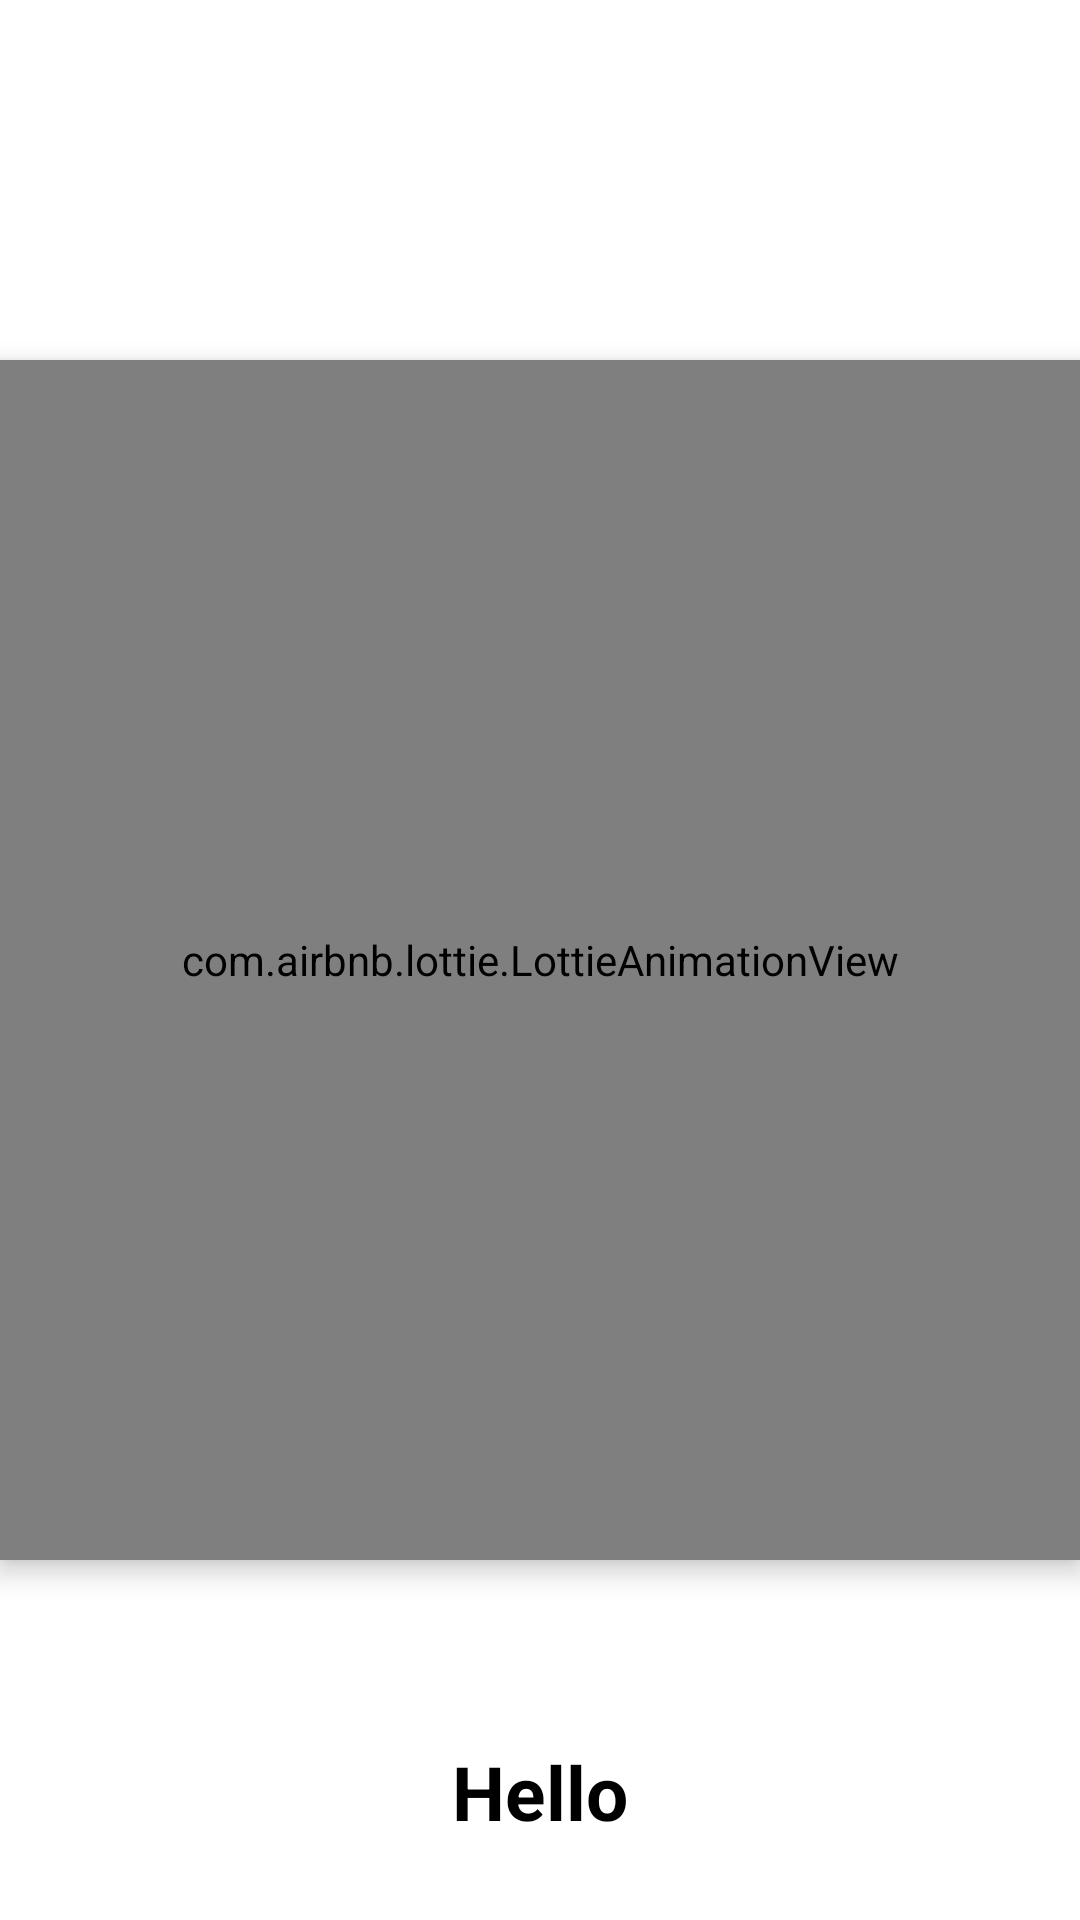

Produce the Android XML layout that renders to this screen, including the resource entries it uses.
<!-- AndroidManifest.xml: application theme Theme.TugasAnimasi -->
<!-- res/layout/activity_splash_screen.xml -->
<?xml version="1.0" encoding="utf-8"?>
<RelativeLayout xmlns:android="http://schemas.android.com/apk/res/android"
    xmlns:app="http://schemas.android.com/apk/res-auto"
    xmlns:tools="http://schemas.android.com/tools"
    android:layout_width="match_parent"
    android:layout_height="match_parent"
    tools:context=".SplashScreen">

    <TextView
        android:id="@+id/name"
        android:layout_width="wrap_content"
        android:layout_height="wrap_content"
        android:textColor="@color/black"
        android:text="Hello"
        android:textSize="25dp"
        android:textStyle="bold"
        android:layout_alignParentBottom="true"
        android:layout_centerHorizontal="true"
        android:layout_margin="26dp"/>

    <com.airbnb.lottie.LottieAnimationView
        android:id="@+id/lottie"
        android:layout_width="400dp"
        android:layout_height="400dp"
        android:layout_centerInParent="true"
        app:lottie_autoPlay="true"
        app:lottie_rawRes="@raw/coffeetea"
        android:elevation="5dp"/>

</RelativeLayout>
<!-- resources referenced by this layout -->
<resources>
  <style name="Theme.TugasAnimasi" parent="Theme.MaterialComponents.DayNight.NoActionBar">
          
          <item name="colorPrimary">@color/purple_500</item>
          <item name="colorPrimaryVariant">@color/purple_700</item>
          <item name="colorOnPrimary">@color/white</item>
          
          <item name="colorSecondary">@color/teal_200</item>
          <item name="colorSecondaryVariant">@color/teal_700</item>
          <item name="colorOnSecondary">@color/black</item>
          
          <item name="android:statusBarColor">?attr/colorPrimaryVariant</item>
          
      </style>
  <!-- not gathered from this repository: default colours our renderer supplied (Android Studio template values) -->
  <color name="purple_500">#FF6200EE</color>
  <color name="purple_700">#FF3700B3</color>
  <color name="teal_200">#FF03DAC5</color>
  <color name="teal_700">#FF018786</color>
  <color name="black">#FF000000</color>
  <color name="white">#FFFFFFFF</color>
</resources>
